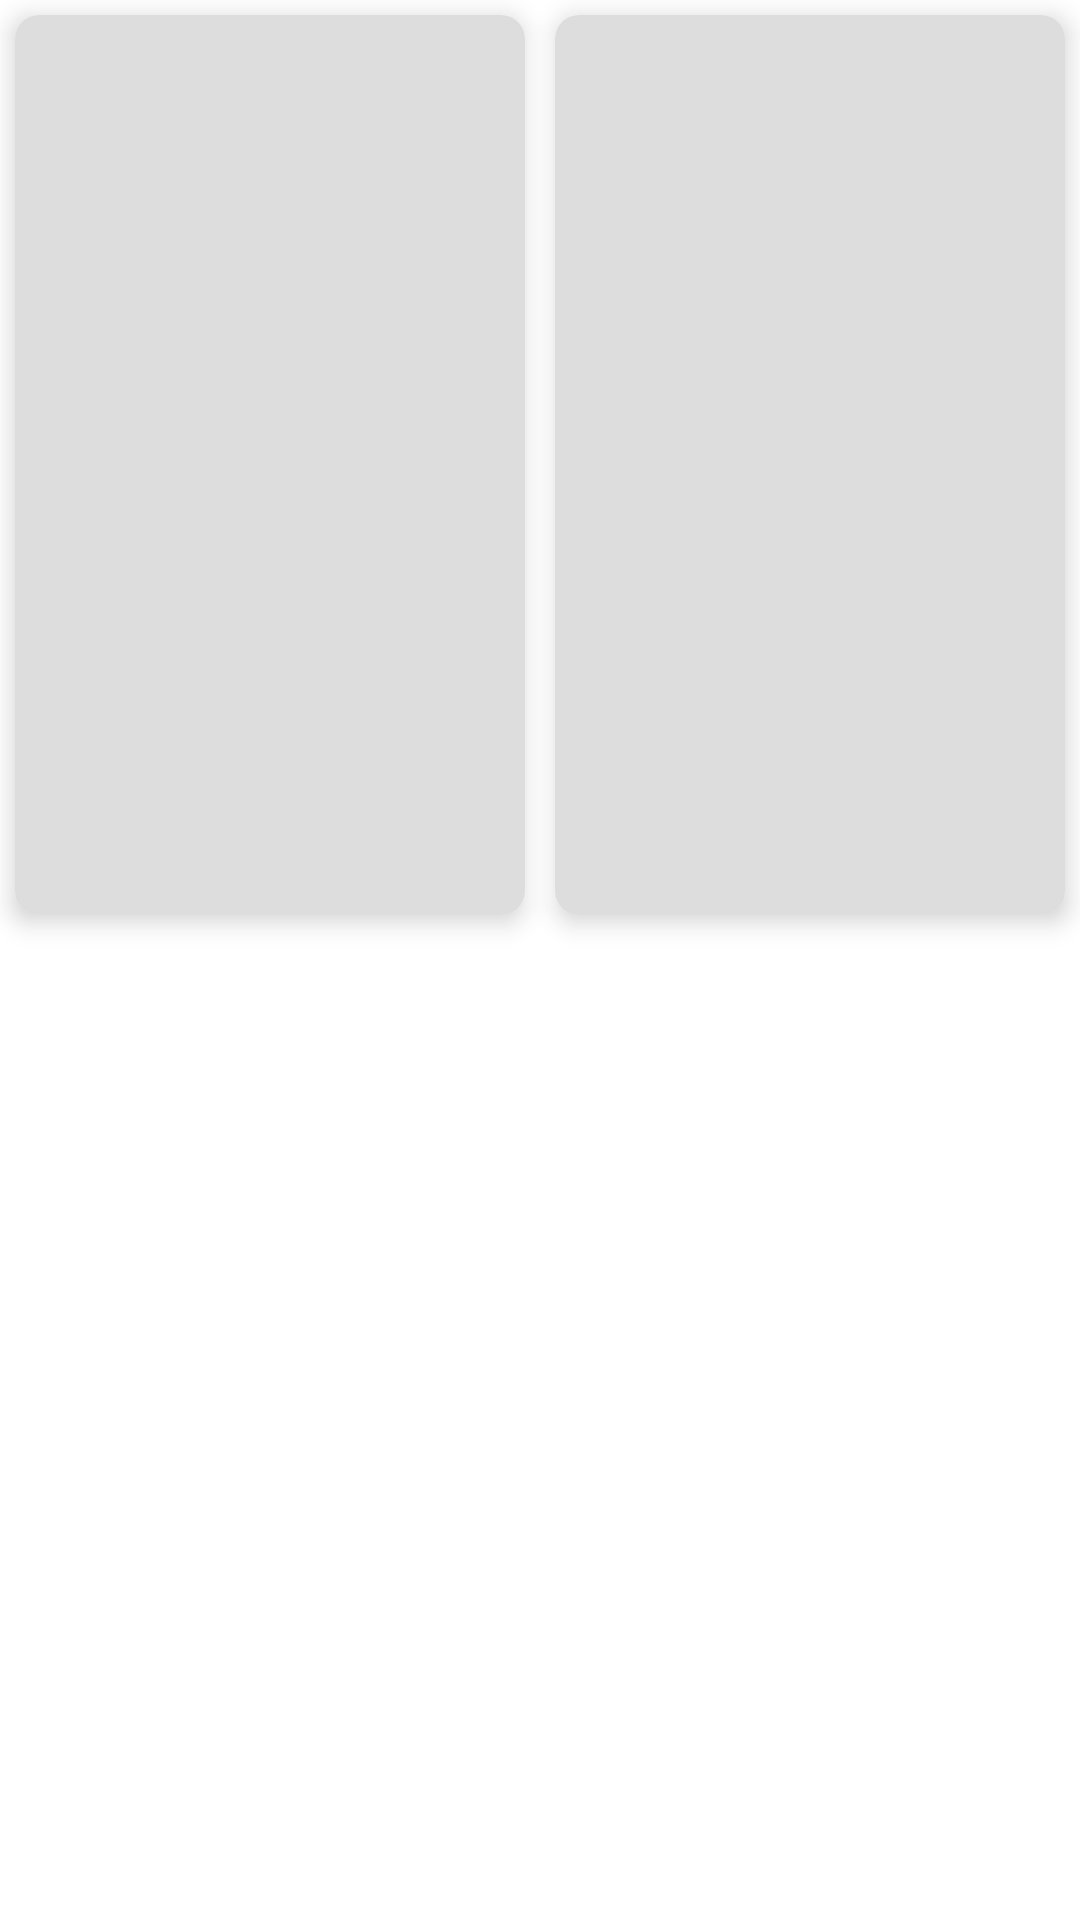

This screen was rendered from an Android layout file. Write that file and the resources it references.
<!-- AndroidManifest.xml: application theme Theme.RecipesApp -->
<!-- res/layout/shimmer_categories.xml -->
<?xml version="1.0" encoding="utf-8"?>
<LinearLayout xmlns:android="http://schemas.android.com/apk/res/android"
    xmlns:app="http://schemas.android.com/apk/res-auto"
    android:layout_width="match_parent"
    android:layout_height="wrap_content"
    android:orientation="horizontal">

    <androidx.cardview.widget.CardView
        android:layout_width="0dp"
        android:layout_height="wrap_content"
        android:layout_margin="5dp"
        android:layout_weight="1"
        app:cardCornerRadius="8dp"
        app:cardElevation="5dp">

        <ImageView
            android:layout_width="match_parent"
            android:layout_height="300dp"
            android:src="@color/shimmerBg" />

    </androidx.cardview.widget.CardView>

    <androidx.cardview.widget.CardView
        android:layout_width="0dp"
        android:layout_height="wrap_content"
        android:layout_margin="5dp"
        android:layout_weight="1"
        app:cardCornerRadius="8dp"
        app:cardElevation="5dp">

        <ImageView
            android:layout_width="match_parent"
            android:layout_height="300dp"
            android:src="@color/shimmerBg" />

    </androidx.cardview.widget.CardView>

</LinearLayout>
<!-- resources referenced by this layout -->
<resources>
  <color name="shimmerBg">#dddddd</color>
  <style name="Theme.RecipesApp" parent="Theme.MaterialComponents.Light.NoActionBar">
          
          <item name="colorPrimary">@color/primary</item>
          <item name="colorPrimaryVariant">@color/white1</item>
          <item name="colorOnPrimary">@color/white</item>
          
          <item name="colorSecondary">@color/teal_200</item>
          <item name="colorSecondaryVariant">@color/teal_700</item>
          <item name="colorOnSecondary">@color/black</item>
          
          <item name="android:statusBarColor" tools:targetApi="l">?attr/colorPrimaryVariant</item>
          <item name="android:textColor">@color/dark_grey</item>
          
          <item name="android:fontFamily">@font/gilroy_regular</item>
          <item name="fontFamily">@font/gilroy_regular</item> 
      </style>
  <color name="primary">#70AB99</color>
  <color name="white1">#F5F5F5</color>
  <color name="white">#FFFFFFFF</color>
  <color name="teal_200">#FF03DAC5</color>
  <color name="teal_700">#FF018786</color>
  <color name="black">#FF000000</color>
  <color name="dark_grey">#535151</color>
</resources>
